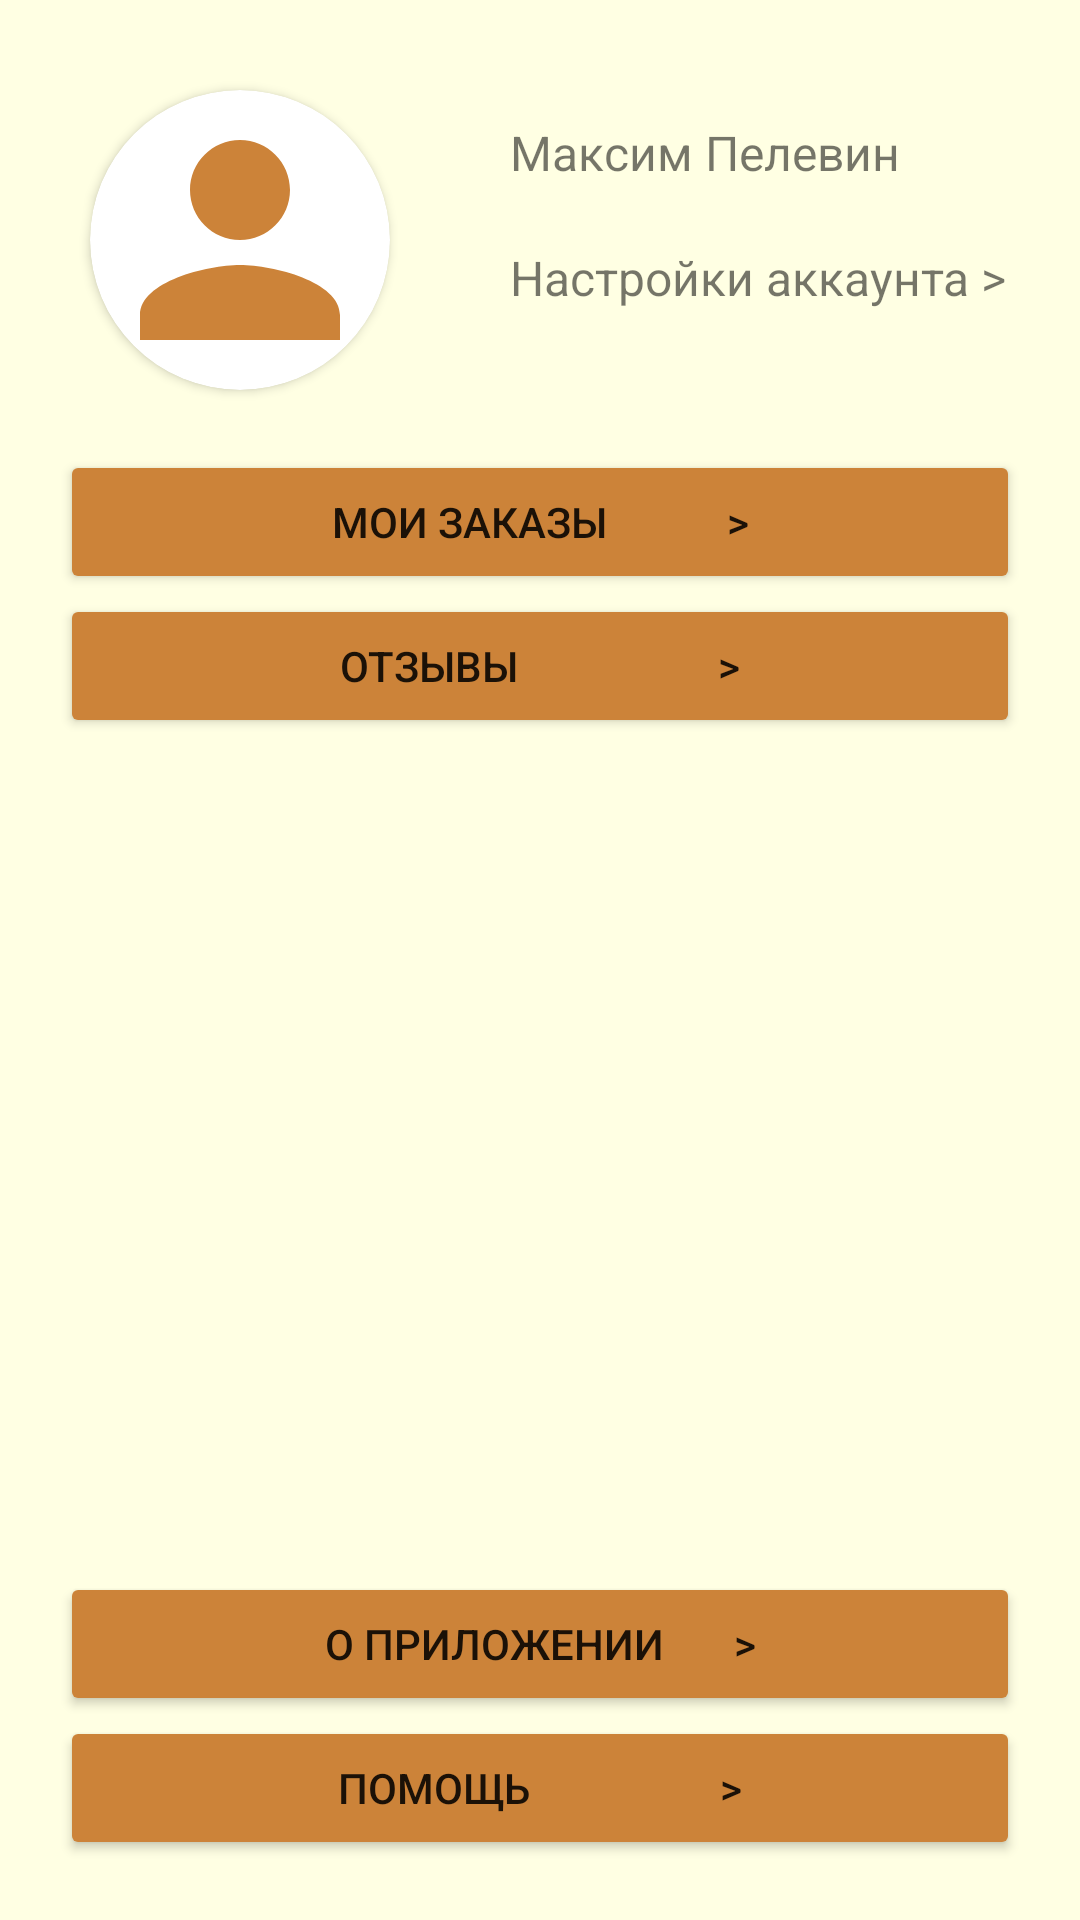

This screen was rendered from an Android layout file. Write that file and the resources it references.
<!-- AndroidManifest.xml: application theme Theme.Artel -->
<!-- res/layout/activity_person.xml -->
<?xml version="1.0" encoding="utf-8"?>
<androidx.constraintlayout.widget.ConstraintLayout xmlns:android="http://schemas.android.com/apk/res/android"
    xmlns:app="http://schemas.android.com/apk/res-auto"
    xmlns:tools="http://schemas.android.com/tools"
    android:layout_width="match_parent"
    android:layout_height="match_parent"
    android:background="@color/lightorange"
    tools:context=".MainFragments.PersonActivity">

    <androidx.cardview.widget.CardView
        android:id="@+id/cardView"
        android:layout_width="wrap_content"
        android:layout_height="wrap_content"
        android:layout_margin="30dp"
        android:elevation="10dp"
        app:cardCornerRadius="70dp"
        app:layout_constraintStart_toStartOf="parent"
        app:layout_constraintTop_toTopOf="parent">

        <ImageView
            android:id="@+id/imageView"
            android:layout_width="100dp"
            android:layout_height="100dp"
            android:src="@drawable/baseline_person_24"
            app:layout_constraintStart_toStartOf="parent"
            app:layout_constraintTop_toTopOf="parent" />
    </androidx.cardview.widget.CardView>

    <TextView
        android:id="@+id/textView5"
        android:layout_width="wrap_content"
        android:layout_height="wrap_content"
        android:layout_marginStart="40dp"
        android:layout_marginTop="40dp"
        android:text="Максим Пелевин"
        android:textSize="16sp"
        app:layout_constraintStart_toEndOf="@+id/cardView"
        app:layout_constraintTop_toTopOf="parent" />

    <TextView
        android:layout_width="wrap_content"
        android:layout_height="wrap_content"
        android:layout_marginStart="40dp"
        android:layout_marginTop="20dp"
        android:text="Настройки аккаунта >"
        android:textSize="16sp"
        app:layout_constraintStart_toEndOf="@+id/cardView"
        app:layout_constraintTop_toBottomOf="@+id/textView5" />

    <Button
        android:id="@+id/buttonMyOrders"
        android:layout_width="match_parent"
        android:layout_height="wrap_content"
        android:layout_marginHorizontal="20dp"
        android:layout_marginTop="20dp"
        android:backgroundTint="@color/green"
        android:text="Мои заказы            >"
        app:layout_constraintEnd_toEndOf="parent"
        app:layout_constraintStart_toStartOf="parent"
        app:layout_constraintTop_toBottomOf="@+id/cardView" />

    <Button
        android:id="@+id/buttonReview"
        android:layout_width="match_parent"
        android:layout_height="wrap_content"
        android:layout_marginHorizontal="20dp"
        android:backgroundTint="@color/green"
        android:text="Отзывы                    >"
        app:layout_constraintEnd_toEndOf="parent"
        app:layout_constraintStart_toStartOf="parent"
        app:layout_constraintTop_toBottomOf="@+id/buttonMyOrders" />

    <Button
        android:id="@+id/buttonHelp"
        android:layout_width="match_parent"
        android:layout_height="wrap_content"
        android:layout_marginHorizontal="20dp"
        android:layout_marginBottom="20dp"
        android:backgroundTint="@color/green"
        android:text="Помощь                   >"
        app:layout_constraintBottom_toBottomOf="parent"
        app:layout_constraintEnd_toEndOf="parent"
        app:layout_constraintStart_toStartOf="parent" />

    <Button
        android:id="@+id/buttonAbout"
        android:layout_width="match_parent"
        android:layout_height="wrap_content"
        android:layout_marginHorizontal="20dp"
        android:backgroundTint="@color/green"
        android:text="О приложении       >"
        app:layout_constraintBottom_toTopOf="@+id/buttonHelp"
        app:layout_constraintEnd_toEndOf="parent"
        app:layout_constraintStart_toStartOf="parent" />

</androidx.constraintlayout.widget.ConstraintLayout>
<!-- resources referenced by this layout -->
<resources>
  <color name="green">#cc8339</color>
  <color name="lightorange">#ffffe3</color>
  <!-- drawable baseline_person_24 (drawable) -->
  <vector android:height="24dp" android:tint="#CC8339"
      android:viewportHeight="24" android:viewportWidth="24"
      android:width="24dp" xmlns:android="http://schemas.android.com/apk/res/android">
      <path android:fillColor="@android:color/white" android:pathData="M12,12c2.21,0 4,-1.79 4,-4s-1.79,-4 -4,-4 -4,1.79 -4,4 1.79,4 4,4zM12,14c-2.67,0 -8,1.34 -8,4v2h16v-2c0,-2.66 -5.33,-4 -8,-4z"/>
  </vector>
  <style name="Theme.Artel" parent="Theme.MaterialComponents.DayNight.NoActionBar">
          
          <item name="colorPrimary">@color/purple_500</item>
          <item name="colorPrimaryVariant">@color/green</item>
          <item name="colorOnPrimary">@color/white</item>
          
          <item name="colorSecondary">@color/teal_200</item>
          <item name="colorSecondaryVariant">@color/teal_700</item>
          <item name="colorOnSecondary">@color/black</item>
          
          <item name="android:statusBarColor" tools:targetApi="l">?attr/colorPrimaryVariant</item>
          
      </style>
  <color name="purple_500">#FF6200EE</color>
  <color name="white">#FFFFFFFF</color>
  <color name="teal_200">#FF03DAC5</color>
  <color name="teal_700">#FF018786</color>
  <color name="black">#FF000000</color>
</resources>
